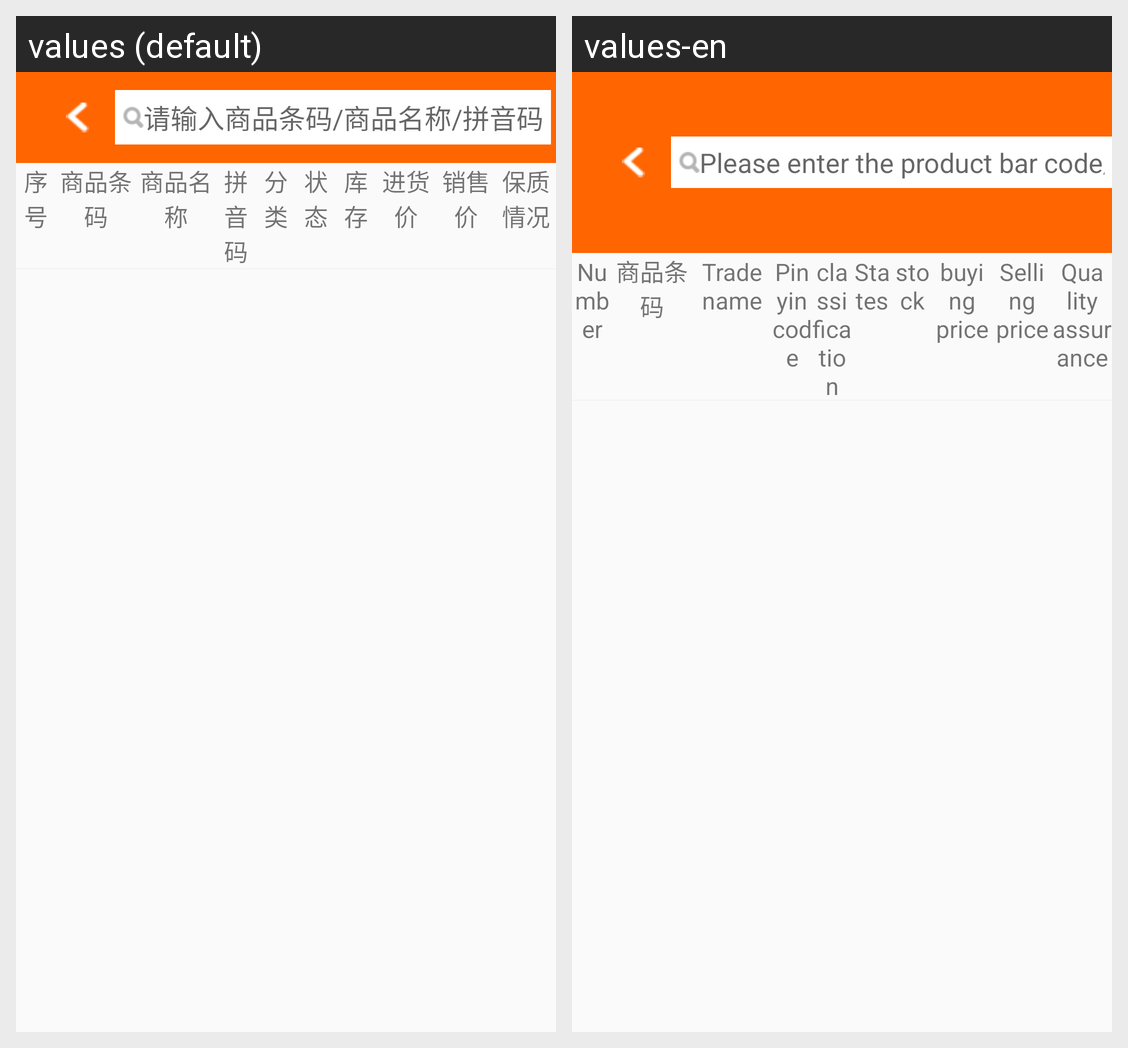

This grid shows one Android layout under two languages. Give, for every string resource on the screen, its name, the default text and each shown locale's text.
Android screen res/layout/seek_layout.xml rendered under 2 locales, left to right: values (default), values-en. Device: Nexus 5 (rendered at 1080×1920; each locale shown at half size, 540×960, under a caption strip naming it); theme NoActionBar..
Strings drawn on this screen, with the default value and each locale's value (text and hints the layout hard-codes, and strings that could not be matched under every locale, appear in the picture but are not listed):

Please_enter_code_name_Pinyin_code
  values: 请输入商品条码/商品名称/拼音码
  values-en: Please enter the product bar code/product name/Pinyin code.

serial_number
  values: 序号
  values-en: Number

Commodity_bar_code
  values: 商品条码
  values-en: 商品条码  [not translated; the default value is used]

Trade_name
  values: 商品名称
  values-en: Trade name

pinyin_code
  values: 拼音码
  values-en: Pinyin code

classification
  values: 分类
  values-en: classification

States
  values: 状态
  values-en: States

stock
  values: 库存
  values-en: stock

buying_price
  values: 进货价
  values-en: buying price

Selling_price
  values: 销售价
  values-en: Selling price

Quality_assurance
  values: 保质情况
  values-en: Quality assurance
